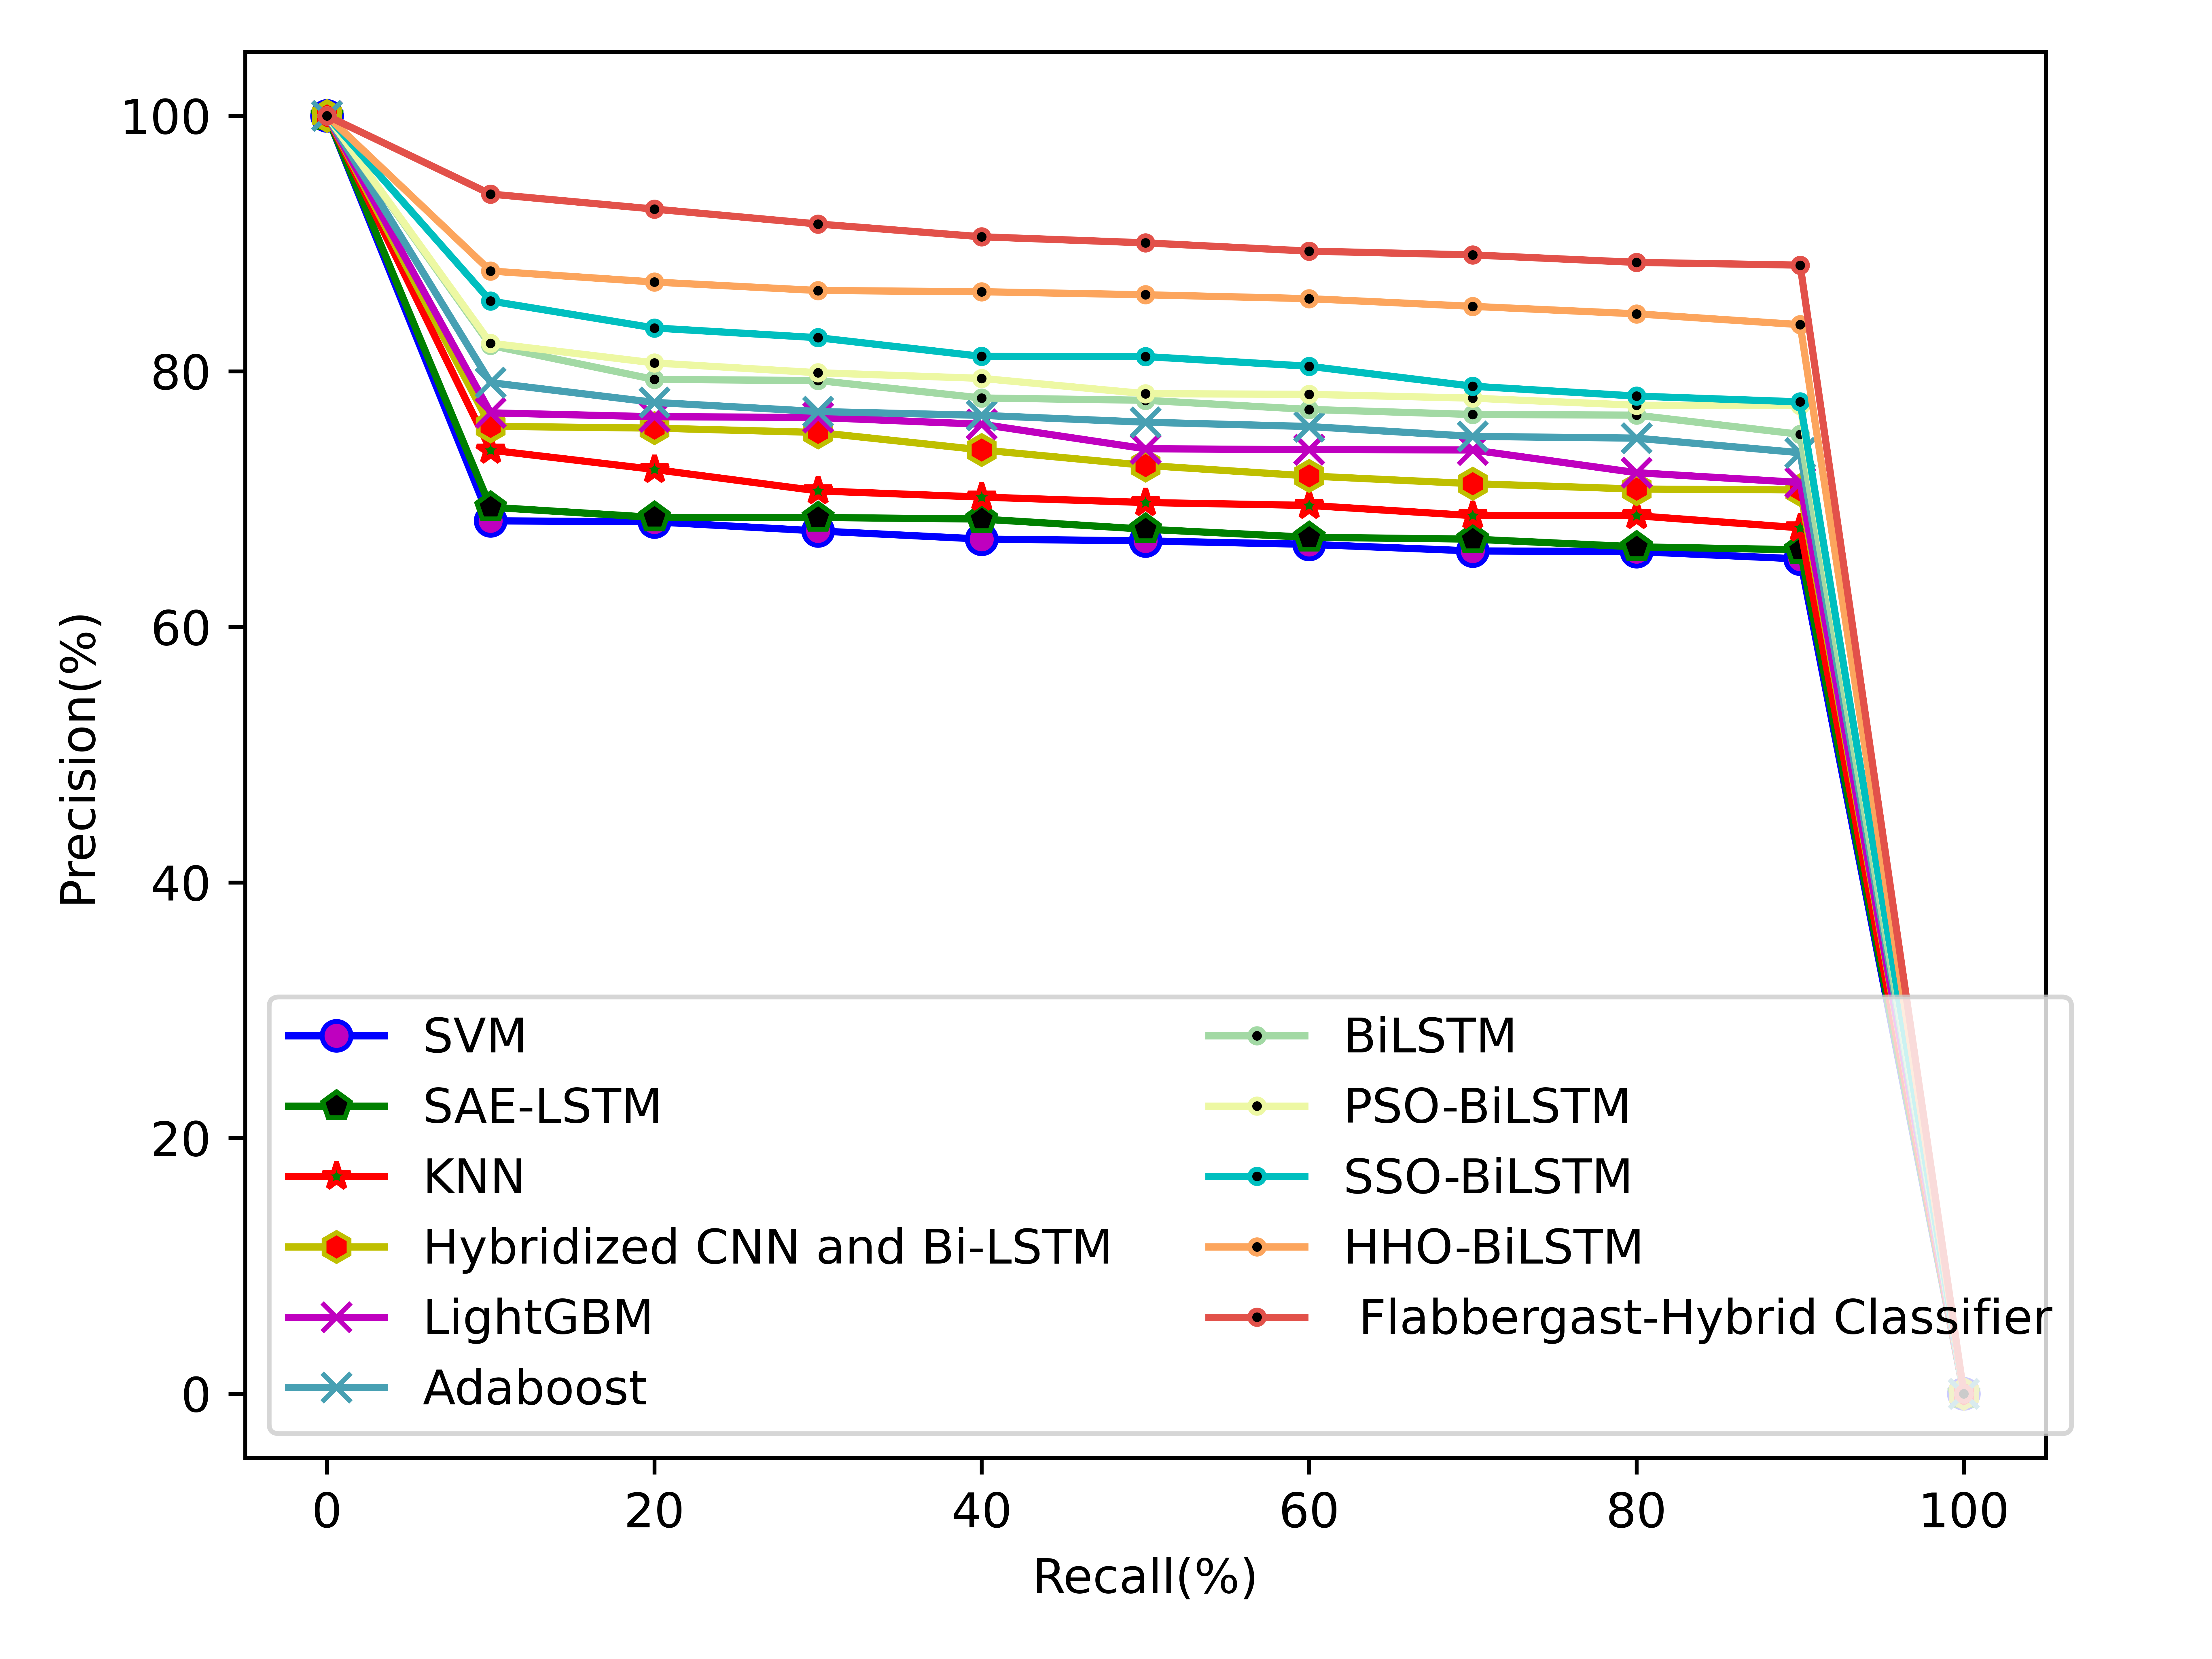

Values plotted in this chart, from the file beside it:
1.000000000000000000e+02, 6.830157983999998805e+01, 6.822571265391304962e+01, 6.751014653647420971e+01, 6.687479231419999337e+01, 6.673271451838775192e+01, 6.646093822882096447e+01, 6.594384206222223099e+01, 6.589884147568675132e+01, 6.531714082547169653e+01, 0.000000000000000000e+00
1.000000000000000000e+02, 6.936613741506548081e+01, 6.856822038650433626e+01, 6.856350179875471440e+01, 6.844155896685713003e+01, 6.764841200134019061e+01, 6.701187764179999817e+01, 6.686956911116325841e+01, 6.626758248817776575e+01, 6.603386652200001095e+01, 0.000000000000000000e+00
1.000000000000000000e+02, 7.383623721231958825e+01, 7.232319732957830638e+01, 7.064440607396123539e+01, 7.016100845159184018e+01, 6.973527016326531225e+01, 6.950814134916156206e+01, 6.870880811826086187e+01, 6.870389359992454104e+01, 6.775505074000000150e+01, 0.000000000000000000e+00
1.000000000000000000e+02, 7.569598932786885825e+01, 7.555770510452830990e+01, 7.521655215528865313e+01, 7.384953156413253339e+01, 7.264263328626087457e+01, 7.181311503706122323e+01, 7.120835524111110715e+01, 7.078896300656587925e+01, 7.071853560942857087e+01, 0.000000000000000000e+00
1.000000000000000000e+02, 7.674917652061856188e+01, 7.644804265162262880e+01, 7.639271886375546217e+01, 7.585765458934426420e+01, 7.394155128372092634e+01, 7.387073979773913379e+01, 7.384800730319999218e+01, 7.207070622585032993e+01, 7.130141734444444523e+01, 0.000000000000000000e+00
1.000000000000000000e+02, 7.911651212650602361e+01, 7.757085887628866772e+01, 7.685587873207546750e+01, 7.655553493973799561e+01, 7.601931985081967014e+01, 7.568193575799999451e+01, 7.490917375348836060e+01, 7.477128391836734522e+01, 7.363129653128888208e+01, 0.000000000000000000e+00
1.000000000000000000e+02, 8.202605249913044361e+01, 7.936449039999999400e+01, 7.928252652771084286e+01, 7.791297230476189384e+01, 7.773519534742267467e+01, 7.701900646037735498e+01, 7.662401891704917034e+01, 7.657192073841920887e+01, 7.507044416511628526e+01, 0.000000000000000000e+00
1.000000000000000000e+02, 8.219990764869565680e+01, 8.065858475999999655e+01, 7.989061858231292490e+01, 7.944854092891566211e+01, 7.825105506111110287e+01, 7.819979015198359207e+01, 7.789953181855669584e+01, 7.734526191698111575e+01, 7.731440368942634223e+01, 0.000000000000000000e+00
1.000000000000000000e+02, 8.550130154693877671e+01, 8.339339975652173109e+01, 8.263211121084336241e+01, 8.116984902000000091e+01, 8.115717473606557064e+01, 8.039789588027210243e+01, 7.883480667531006247e+01, 7.806386828969073122e+01, 7.761034447547169179e+01, 0.000000000000000000e+00
1.000000000000000000e+02, 8.784776537687073983e+01, 8.698821217755101998e+01, 8.632544335999999419e+01, 8.622937925333333453e+01, 8.599152822000000640e+01, 8.568740933195876153e+01, 8.508363352830188830e+01, 8.450127406812227093e+01, 8.365375881967213445e+01, 0.000000000000000000e+00
1.000000000000000000e+02, 9.387226272771084723e+01, 9.269769576888889162e+01, 9.152924592164947626e+01, 9.052802146037736009e+01, 9.005393150000000446e+01, 8.940699322707423846e+01, 8.910921943061225647e+01, 8.852447606260869861e+01, 8.831030890819671697e+01, 0.000000000000000000e+00
